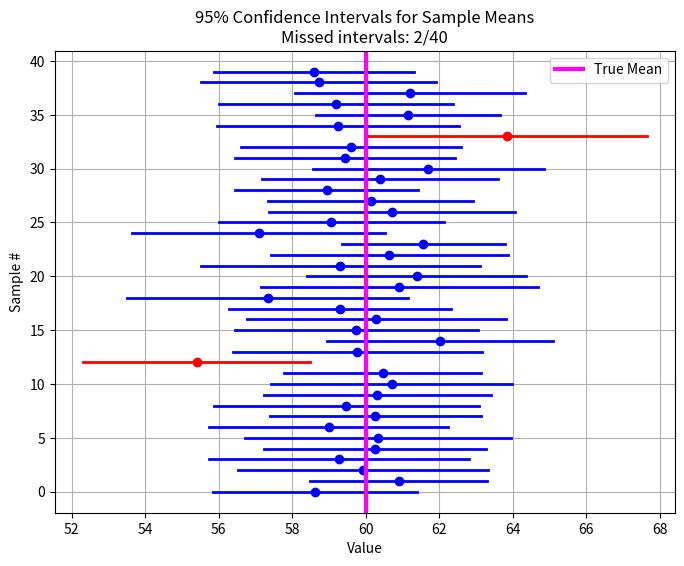

The matplotlib source for this figure:
import numpy as np
import matplotlib.pyplot as plt
from scipy.stats import norm

def confidence_interval(N_samples=40, sample_size=30, true_mean=60, true_std=9, confidence=0.95):
    """
    Demonstrates 95% confidence intervals for the mean.
    Parameters:
    - N_samples: Number of independent samples (here 40)
    - sample_size: Number of observations per sample
    - true_mean: True population mean
    - true_std: True population standard deviation
    - confidence: Confidence level (default 0.95)
    """
    
    # WRITE_YOUR_CODE HERE TO COMPUTE THE Z VALUE
    # Z value for the two-tailed confidence interval
    alpha = 0.05
    z = norm.ppf(1 - alpha/2)
    # this code block ends here

    # Store the lower and upper bounds of each CI
    ci_lowers = []
    ci_uppers = []
    
    # Track intervals that do NOT contain the true mean
    misses = 0
    
    # Generate samples and compute CIs
    for i in range(N_samples):
        sample = np.random.normal(loc=true_mean, scale=true_std, size=sample_size)

        # WRITE_YOUR_CODE HERE TO COMPUTE SAMPLE MEAN, SAMPLE STANDARD ERROR, AND CI BOUNDS
        sample_mean = sample.mean()
        sample_se = sample.std() / np.sqrt(sample_size)
        
        lower = sample_mean - z * sample_se
        upper = sample_mean + z * sample_se
        # this code block ends here

        # append to CI lists        
        ci_lowers.append(lower)
        ci_uppers.append(upper)
        
        # WRITE_YOUR_CODE HERE TO CHECK IF THE TRUE MEAN IS WITHIN THE CI, INCREMENT misses IF NOT
        if not (lower <= true_mean <= upper): 
            misses += 1
        # this code block ends here
    
    # Plot the CIs
    plt.figure(figsize=(8, 6))
    for i, (low, up) in enumerate(zip(ci_lowers, ci_uppers)):

        # WRITE_YOUR_CODE HERE TO cOLOR THE INTERVALS THAT MISS THE TRUE MEAN IN RED, OTHERS IN BLUE
        color = 'red' if not (low <= true_mean <= up) else 'blue'
        # this code block ends here

        plt.plot([low, up], [i, i], color=color, lw=2)
        plt.plot([np.mean([low, up])], [i], 'o', color=color)  # mark sample mean
    
    plt.axvline(true_mean, color='magenta', linestyle='-', label='True Mean', lw=3)
    plt.xlabel("Value")
    plt.ylabel("Sample #")
    plt.title(f"{confidence*100:.0f}% Confidence Intervals for Sample Means\nMissed intervals: {misses}/{N_samples}")
    plt.legend()
    plt.grid(True)
    plt.show()
    
    # WRITE_YOUR_CODE HERE TO PRINT THE NUMBER OF MISSES AND THE PERCENTAGE
    print(f"Out of {N_samples} intervals, {misses} did NOT contain the true mean.")
    print(f"This is roughly {misses / N_samples * 100:.2f}%, close to the expected 5% for a 95% CI.")
    # this code block ends here

# ================================
# Run main if this script is executed
# ================================
if __name__ == "__main__":
    confidence_interval()

    plt.show() # do not comment this out